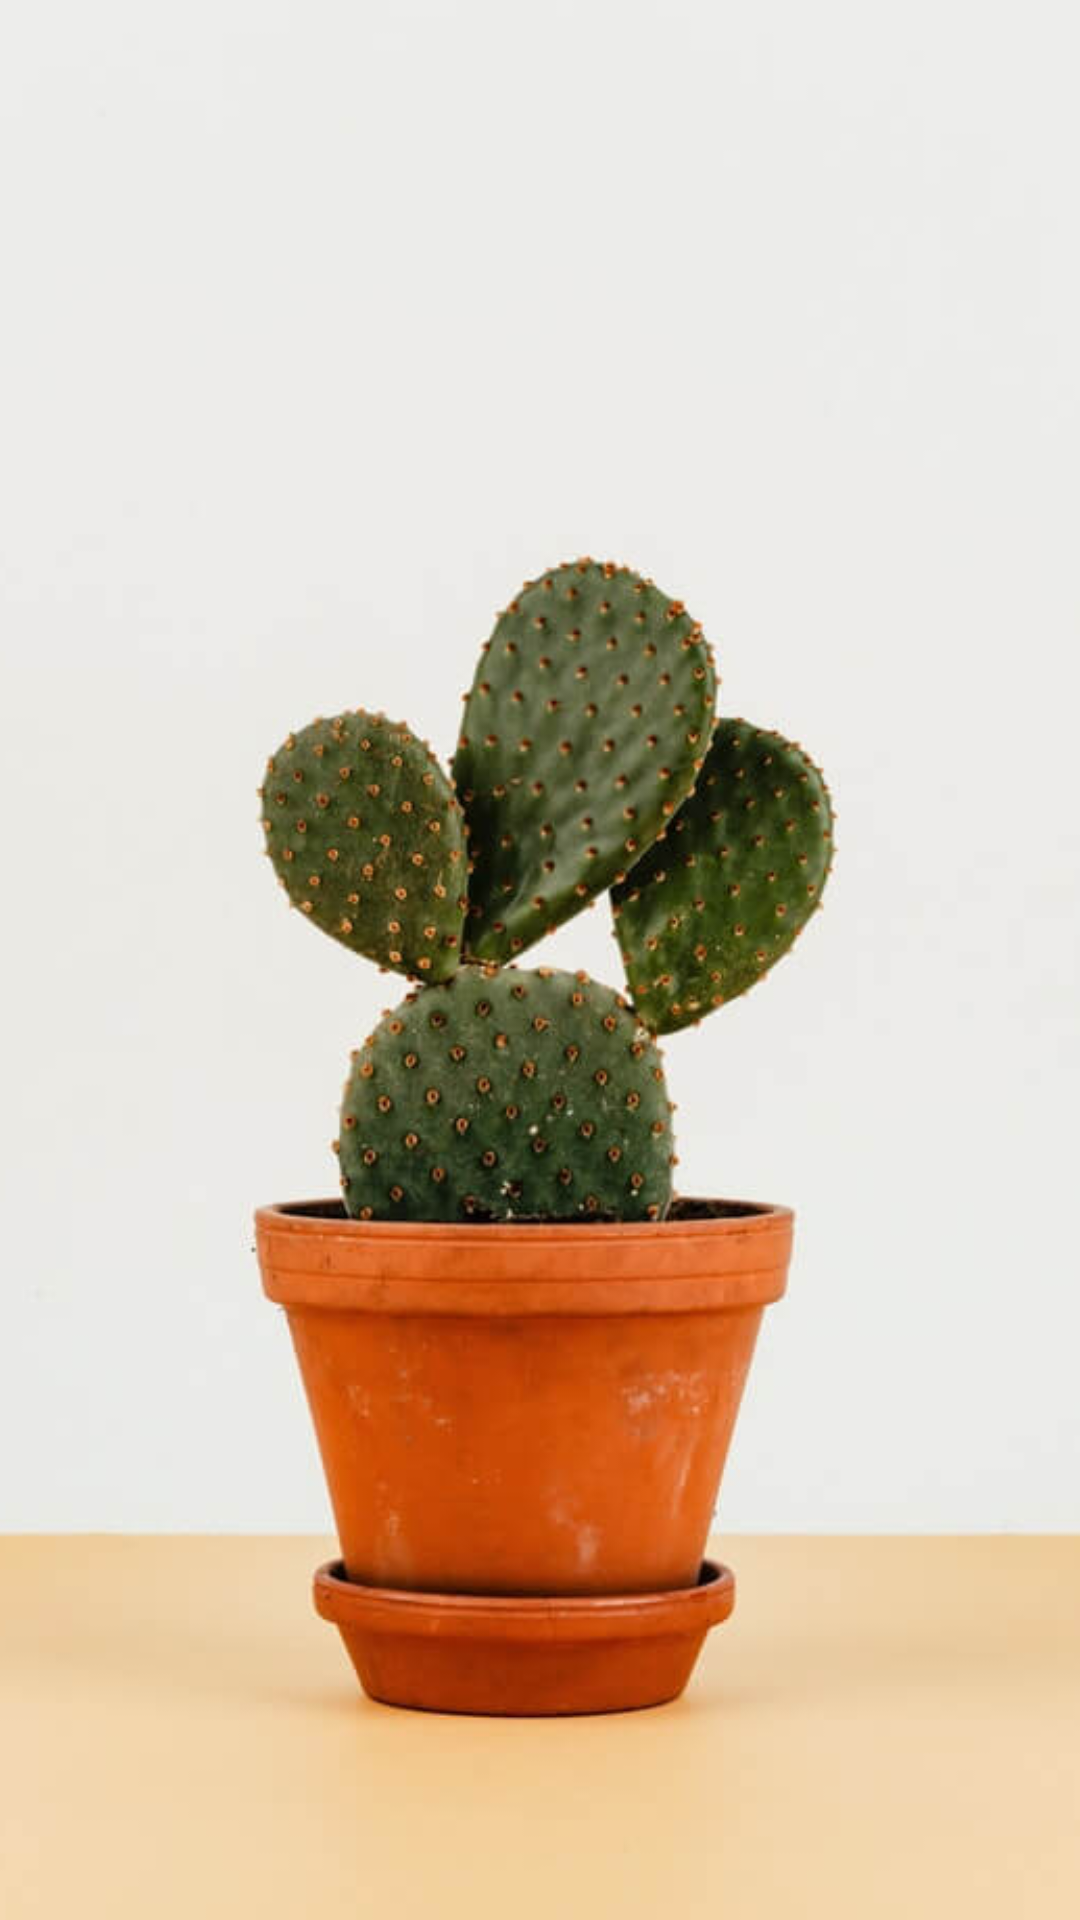

Produce the Android XML layout that renders to this screen, including the resource entries it uses.
<!-- AndroidManifest.xml: application theme AppTheme -->
<!-- res/layout/image_slider.xml -->
<?xml version="1.0" encoding="utf-8"?>

<androidx.appcompat.widget.AppCompatImageView xmlns:android="http://schemas.android.com/apk/res/android"
        android:id="@+id/image_to_change"
        android:layout_width="match_parent"
        android:layout_height="wrap_content"
        android:contentDescription="@null"
        android:scaleType="centerCrop"
        android:src="@drawable/cactus" >

</androidx.appcompat.widget.AppCompatImageView>
<!-- resources referenced by this layout -->
<resources>
  <!-- drawable cactus: jpg bitmap (drawable, 27171 bytes) -->
  <style name="AppTheme" parent="Theme.AppCompat.Light.NoActionBar">
          
          <item name="colorPrimary">@color/colorPrimary</item>
          <item name="colorPrimaryDark">@color/colorPrimaryDark</item>
          <item name="colorAccent">@color/colorAccent</item>
          <item name="android:textAllCaps">false</item>
      </style>
  <color name="colorPrimary">#688ae2</color>
  <color name="colorPrimaryDark">#5D81E0</color>
  <color name="colorAccent">#fb7b7b</color>
</resources>
